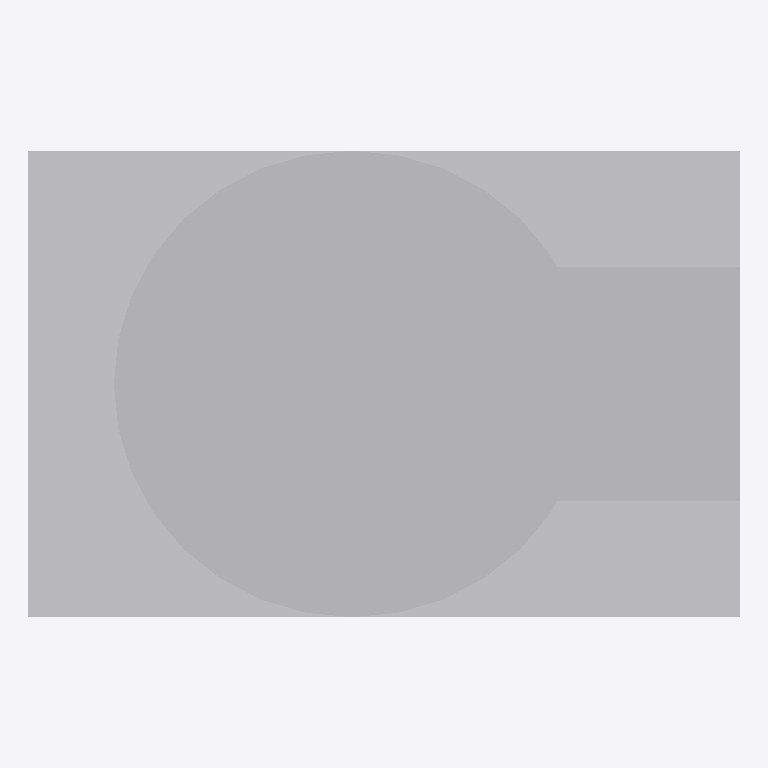
Plan cut of the same IFC building model at storey 'Implantacion conceptual' (level 0.00 m, cut at 1.40 m), seen from above with north up, elements coloured by IFC class (only those large enough to see are counted): 4 other elements (light grey). Cut surfaces are drawn darker.
Extent 2.8 m × 1.9 m × 2.8 m (x, y, z). Storeys (1): Implantacion conceptual at 0.00 m. Elements (5): 5 IfcBuildingElementProxy.

HEADER;
FILE_DESCRIPTION(('Diseno conceptual sintetico DRAFT'),'2;1');
FILE_NAME('BC-CE103-A.ifc','2026-11-16T00:00:00',('TrazIA-3D'),('TrazIA-3D'),'TrazIA-3D','TrazIA-3D','DRAFT');
FILE_SCHEMA(('IFC4'));
ENDSEC;
DATA;
#7=IFCPROJECT('0bcqa_GeU8Cqny4zal6oT7',$,'BC-CE103','Diseno conceptual sintetico',$,'Centrífuga vertical con descarga inferior','DRAFT',(#6),#5);
#8=IFCSITE('3dE8xv2n7ULTmmRZHuS78h',$,'Catalogo sintetico',$,$,#3,$,$,.ELEMENT.,$,$,$,$,$);
#9=IFCBUILDING('2SZrcBkIM14NDOsLRDARhk',$,'Equipos de proceso',$,$,#3,$,$,.ELEMENT.,$,$,$);
#10=IFCBUILDINGSTOREY('3oRUVv2CZMnTh7EgIR3Kkc',$,'Implantacion conceptual',$,$,#3,$,$,.ELEMENT.,0.0);
#28=IFCBUILDINGELEMENTPROXY('3FdRuDFHnZHG6xBh1cIQ1N',$,'Canasta exterior','Componente exterior conceptual DRAFT','centrifuge',#3,#27,'BC-CE103',$);
#23=IFCBUILDINGELEMENTPROXY('2dE5xQ5rX41I8aAB$S8Cd2',$,'Bastidor','Componente exterior conceptual DRAFT','centrifuge',#3,#22,'BC-CE103',$);
#18=IFCBUILDINGELEMENTPROXY('3rKtZjxOD2FTctC0ofV5NG',$,'Bancada','Componente exterior conceptual DRAFT','centrifuge',#3,#17,'BC-CE103',$);
#38=IFCBUILDINGELEMENTPROXY('3UWVtXaZyBYwTm7Uap1ZER',$,'Módulo de accionamiento','Componente exterior conceptual DRAFT','centrifuge',#3,#37,'BC-CE103',$);
ENDSEC;
